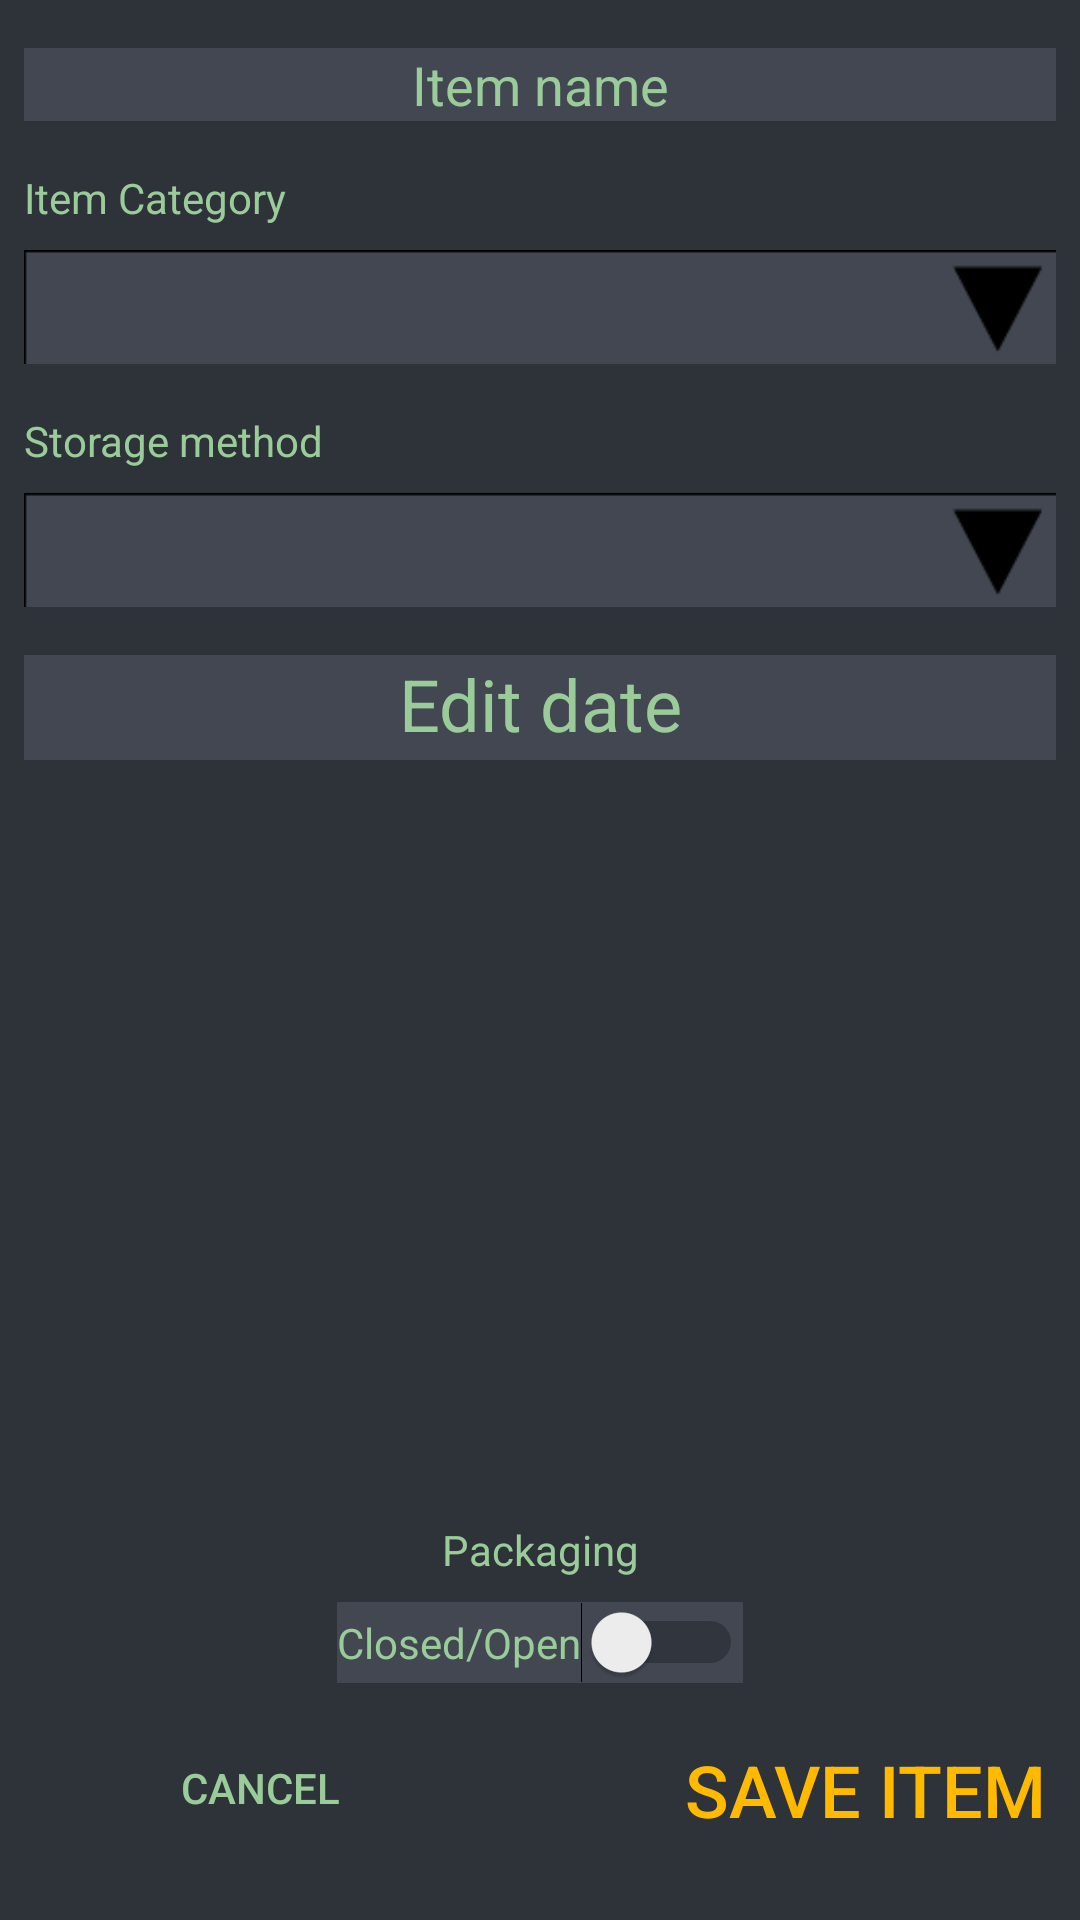

Android layout source for this screen:
<!-- AndroidManifest.xml: application theme AppTheme -->
<!-- res/layout/activity_edit_item.xml -->
<?xml version="1.0" encoding="utf-8"?>
<android.support.constraint.ConstraintLayout xmlns:android="http://schemas.android.com/apk/res/android"
    xmlns:app="http://schemas.android.com/apk/res-auto"
    xmlns:tools="http://schemas.android.com/tools"
    android:layout_width="match_parent"
    android:layout_height="match_parent"
    tools:context=".editItem">


    <TextView
        android:id="@+id/textView10"
        android:layout_width="wrap_content"
        android:layout_height="wrap_content"
        android:layout_marginStart="8dp"
        android:layout_marginTop="16dp"
        android:text="Item Category"
        app:layout_constraintStart_toStartOf="parent"
        app:layout_constraintTop_toBottomOf="@+id/editTextEditItem" />

    <TextView
        android:id="@+id/datePicker"
        android:layout_width="0dp"
        android:layout_height="35dp"
        android:layout_marginEnd="8dp"
        android:layout_marginStart="8dp"
        android:layout_marginTop="16dp"
        android:background="@color/colorSpinnerBackground"
        android:text="Edit date"
        android:textAlignment="center"
        android:textSize="24sp"
        app:layout_constraintEnd_toEndOf="parent"
        app:layout_constraintStart_toStartOf="parent"
        app:layout_constraintTop_toBottomOf="@+id/storageDropper" />

    <Spinner
        android:id="@+id/categoryPicker"
        android:layout_width="match_parent"
        android:layout_height="38dp"
        android:layout_marginEnd="8dp"
        android:layout_marginStart="8dp"
        android:layout_marginTop="8dp"
        android:background="@drawable/spinner_"
        android:spinnerMode="dropdown"
        app:layout_constraintEnd_toEndOf="parent"
        app:layout_constraintHorizontal_bias="0.0"
        app:layout_constraintStart_toStartOf="parent"
        app:layout_constraintTop_toBottomOf="@+id/textView10" />

    <TextView
        android:id="@+id/textView11"
        android:layout_width="wrap_content"
        android:layout_height="wrap_content"
        android:layout_marginStart="8dp"
        android:layout_marginTop="16dp"
        android:text="Storage method"
        app:layout_constraintStart_toStartOf="parent"
        app:layout_constraintTop_toBottomOf="@+id/categoryPicker" />

    <Spinner
        android:id="@+id/storageDropper"
        android:layout_width="match_parent"
        android:layout_height="38dp"
        android:layout_marginEnd="8dp"
        android:layout_marginStart="8dp"
        android:layout_marginTop="8dp"
        android:background="@drawable/spinner_"
        app:layout_constraintEnd_toEndOf="parent"
        app:layout_constraintStart_toStartOf="parent"
        app:layout_constraintTop_toBottomOf="@+id/textView11" />

    <EditText
        android:id="@+id/editTextEditItem"
        android:layout_width="0dp"
        android:layout_height="wrap_content"
        android:layout_marginEnd="8dp"
        android:layout_marginStart="8dp"
        android:layout_marginTop="16dp"
        android:background="@color/colorSpinnerBackground"
        android:ems="10"
        android:hint="Item name"
        android:inputType="textPersonName"
        android:textAlignment="center"
        android:textColor="@color/colorText"
        android:textColorHint="@color/colorText"
        app:layout_constraintEnd_toEndOf="parent"
        app:layout_constraintStart_toStartOf="parent"
        app:layout_constraintTop_toTopOf="parent" />

    <Switch
        android:id="@+id/switchEdit"
        android:layout_width="wrap_content"
        android:layout_height="wrap_content"
        android:layout_marginBottom="8dp"
        android:layout_marginEnd="131dp"
        android:layout_marginStart="131dp"
        android:background="@color/colorSpinnerBackground"
        android:checked="false"
        android:text="Closed/Open"
        android:textColor="@color/colorText"
        android:textOff="Closed"
        android:textOn="Open"
        app:layout_constraintBottom_toTopOf="@+id/finishBtnEdit"
        app:layout_constraintEnd_toEndOf="parent"
        app:layout_constraintHorizontal_bias="0.5"
        app:layout_constraintStart_toStartOf="parent" />

    <Button
        android:id="@+id/finishBtnEdit"
        android:layout_width="127dp"
        android:layout_height="55dp"
        android:layout_marginBottom="16dp"
        android:layout_marginEnd="8dp"
        android:background="#00000000"

        android:onClick="finnishButton"
        android:src="@android:drawable/ic_menu_add"
        android:text="Save item"
        android:textColor="@color/colorTextHeadlines"
        android:textSize="24sp"
        app:layout_constraintBottom_toBottomOf="parent"
        app:layout_constraintEnd_toEndOf="parent" />

    <Button
        android:id="@+id/cancelBtnEdit"
        android:layout_width="wrap_content"
        android:layout_height="wrap_content"
        android:layout_marginBottom="20dp"
        android:layout_marginEnd="8dp"
        android:layout_marginStart="40dp"
        android:background="#00000000"
        android:onClick="closeAddItem"
        android:text="Cancel"
        app:layout_constraintBottom_toBottomOf="parent"
        app:layout_constraintEnd_toEndOf="parent"
        app:layout_constraintHorizontal_bias="0.012"
        app:layout_constraintStart_toStartOf="parent" />

    <TextView
        android:id="@+id/textView13"
        android:layout_width="wrap_content"
        android:layout_height="wrap_content"
        android:layout_marginBottom="8dp"
        android:text="Packaging"
        app:layout_constraintBottom_toTopOf="@+id/switchEdit"
        app:layout_constraintEnd_toEndOf="parent"
        app:layout_constraintHorizontal_bias="0.5"
        app:layout_constraintStart_toStartOf="parent" />


</android.support.constraint.ConstraintLayout>
<!-- resources referenced by this layout -->
<resources>
  <color name="colorSpinnerBackground">#424752</color>
  <color name="colorText">#99cc99</color>
  <color name="colorTextHeadlines">#ffba00</color>
  <!-- drawable spinner_: png bitmap (drawable, 900 bytes) -->
  <style name="AppTheme" parent="Theme.AppCompat.Light.DarkActionBar">
          
          <item name="colorPrimary">@color/colorPrimary</item>
          <item name="colorPrimaryDark">#000000</item>
          <item name="android:colorBackground">@color/colorWindowBackground</item>
          <item name="android:textColor">@color/colorText</item>
          <item name="actionMenuTextColor">@color/colorTextHeadlines</item>
          <item name="colorAccent">@color/colorTextHeadlines</item>
          <item name="android:background">@android:color/transparent</item>
      </style>
  <color name="colorPrimary">#2E3239</color>
  <color name="colorWindowBackground">#2E3239</color>
</resources>
